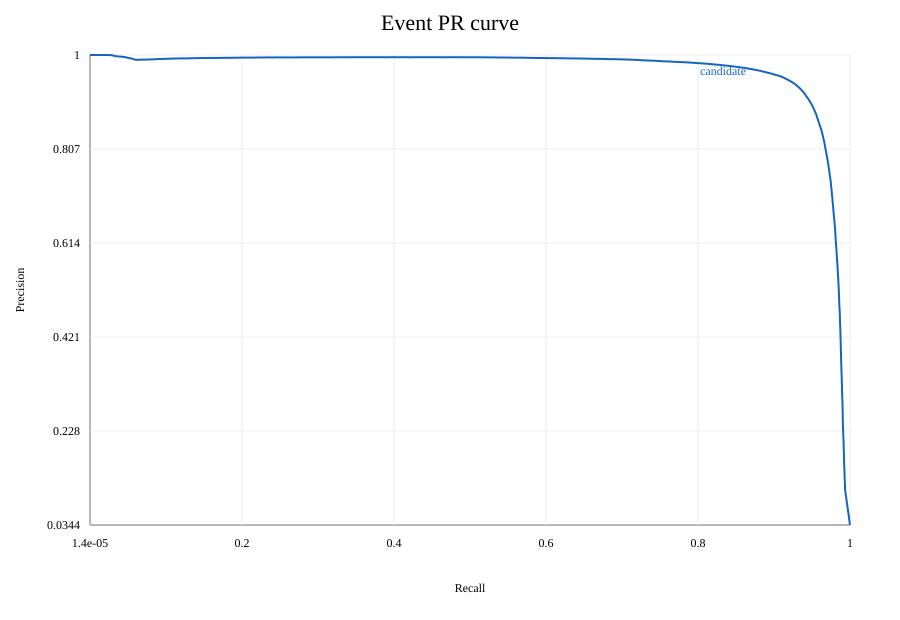

The file beside this chart, header and first rows:
threshold, precision, recall
1, 1.0, 1.4004229277241727e-05
0.9999, 1.0, 0.001961
0.9998, 1.0, 0.004131
0.9998, 1.0, 0.006148
0.9998, 1.0, 0.008389
0.9997, 1.0, 0.01062
0.9997, 1.0, 0.01305
0.9997, 1.0, 0.01561
0.9996, 1.0, 0.01816
0.9996, 1.0, 0.0206
0.9996, 1.0, 0.0233
0.9996, 1.0, 0.02598
0.9996, 0.9995, 0.02864
0.9995, 0.9987, 0.0312
0.9995, 0.9975, 0.0339
0.9995, 0.9969, 0.03645
0.9995, 0.9968, 0.0393
0.9994, 0.9964, 0.04221
0.9994, 0.9959, 0.04467
0.9994, 0.995, 0.04746
0.9994, 0.9942, 0.05028
0.9993, 0.9929, 0.05281
0.9993, 0.9925, 0.05532
0.9993, 0.9911, 0.05773
0.9993, 0.9901, 0.06005
0.9992, 0.9898, 0.06271
0.9992, 0.9902, 0.06525
0.9992, 0.9906, 0.06756
0.9992, 0.9905, 0.07002
0.9991, 0.9902, 0.07249
0.9991, 0.9906, 0.07508
0.9991, 0.9907, 0.07743
0.9991, 0.991, 0.07991
0.999, 0.9911, 0.08233
0.999, 0.9912, 0.08509
0.999, 0.9914, 0.08755
0.999, 0.9917, 0.08998
0.9989, 0.9917, 0.09227
0.9989, 0.9919, 0.09477
0.9989, 0.9922, 0.09736
0.9989, 0.9922, 0.09992
0.9988, 0.9923, 0.1023
0.9988, 0.9924, 0.1049
0.9988, 0.9926, 0.1073
0.9988, 0.9928, 0.1099
0.9987, 0.9927, 0.1124
0.9987, 0.9929, 0.1148
0.9987, 0.9929, 0.1173
0.9987, 0.993, 0.1197
0.9986, 0.9931, 0.1221
0.9986, 0.993, 0.1245
0.9986, 0.993, 0.1271
0.9986, 0.9931, 0.1295
0.9985, 0.9933, 0.1319
0.9985, 0.9934, 0.1343
0.9985, 0.9934, 0.1368
0.9984, 0.9935, 0.1391
0.9984, 0.9935, 0.1417
0.9984, 0.9936, 0.1442
0.9984, 0.9937, 0.1465
... 4,940 more rows
